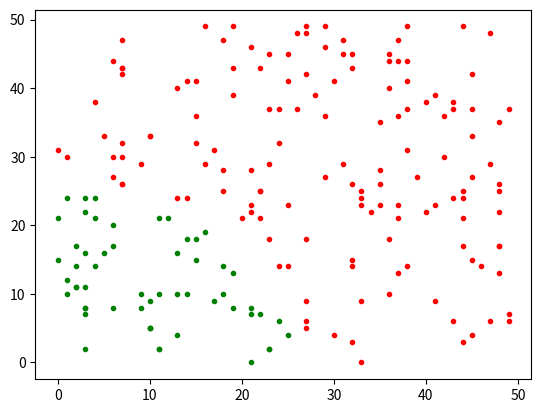

Generate this figure with matplotlib:
import random
import json
import matplotlib.pyplot as plt

radius = 2
rangeX = (0, 50)
rangeY = (0, 50)
qty = 200  # or however many points you want

# Generate a set of all points within 200 of the origin, to be used as offsets later
# There's probably a more efficient way to do this.
deltas = set()
for x in range(-radius, radius+1):
    for y in range(-radius, radius+1):
        if x*x + y*y <= radius*radius:
            deltas.add((x,y))

i = 0
safe = {}
poison = {}

while i<qty:
    x = random.randrange(*rangeX)
    y = random.randrange(*rangeY)
    print("X: " + str(x) + " Y: " + str(y))
    if ((x * x + y * y) + y + x < 750):
        plt.plot(x,y,".", color='green')
        poison.update({x:y})
    else:
        plt.plot(x,y,".", color='red')
        safe.update({x:y})
    i += 1

plt.show()

json_object = json.dumps(safe, indent=4)
with open("safe.json", "w") as outfile:
    outfile.write(json_object)

json_object = json.dumps(poison, indent=4)
with open("poison.json", "w") as outfile:
    outfile.write(json_object)
